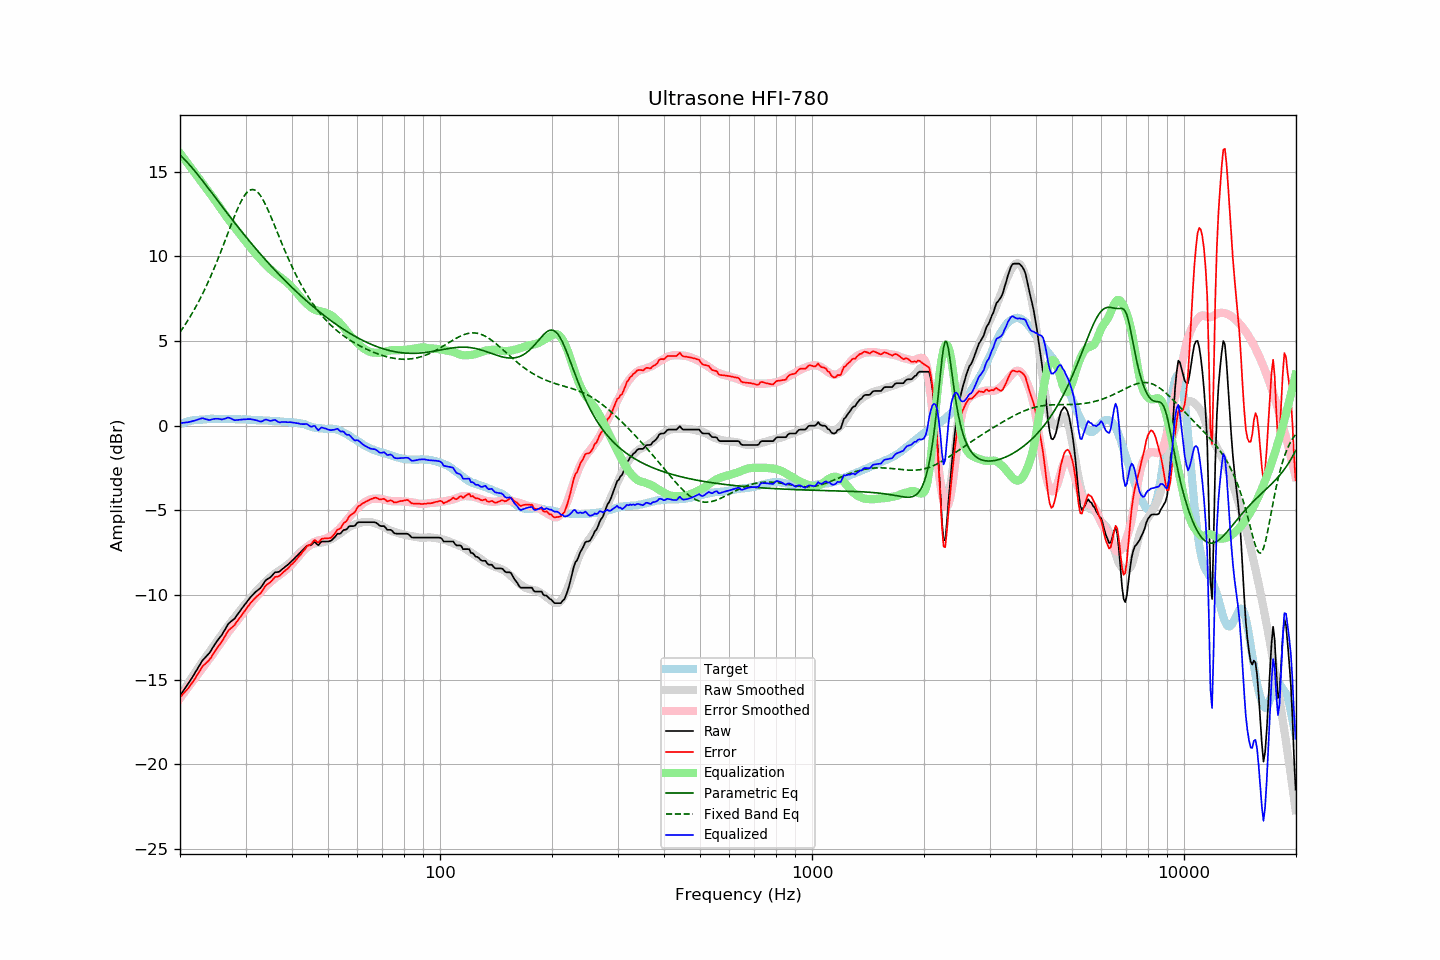

The file beside this chart, header and first rows:
frequency, raw, error, smoothed, error_smoothed, equalization, parametric_eq, fixed_band_eq, equalized_raw, equalized_smoothed, target
20.00, -15.95, -16.04, -15.99, -16.10, 16.10, 15.99, 5.52, 0.15, 0.11, 0.09
20.20, -15.81, -15.94, -15.83, -15.97, 15.97, 15.90, 5.66, 0.16, 0.14, 0.13
20.40, -15.67, -15.83, -15.68, -15.84, 15.84, 15.81, 5.80, 0.17, 0.16, 0.16
20.61, -15.53, -15.72, -15.52, -15.72, 15.72, 15.71, 5.94, 0.18, 0.19, 0.19
20.81, -15.40, -15.63, -15.37, -15.59, 15.59, 15.61, 6.08, 0.19, 0.22, 0.23
21.02, -15.26, -15.53, -15.22, -15.46, 15.46, 15.50, 6.23, 0.20, 0.24, 0.27
21.23, -15.11, -15.39, -15.07, -15.34, 15.34, 15.40, 6.39, 0.23, 0.26, 0.28
21.44, -14.96, -15.26, -14.93, -15.21, 15.21, 15.29, 6.55, 0.25, 0.28, 0.30
21.66, -14.81, -15.13, -14.78, -15.08, 15.08, 15.18, 6.71, 0.27, 0.30, 0.32
21.87, -14.66, -14.98, -14.64, -14.95, 14.95, 15.06, 6.88, 0.30, 0.32, 0.33
22.09, -14.50, -14.84, -14.50, -14.83, 14.83, 14.95, 7.05, 0.33, 0.33, 0.34
22.31, -14.34, -14.67, -14.35, -14.70, 14.70, 14.83, 7.22, 0.36, 0.35, 0.34
22.54, -14.18, -14.53, -14.21, -14.57, 14.57, 14.71, 7.40, 0.39, 0.36, 0.35
22.76, -14.02, -14.38, -14.07, -14.44, 14.44, 14.59, 7.59, 0.42, 0.36, 0.36
22.99, -13.86, -14.22, -13.93, -14.31, 14.31, 14.47, 7.78, 0.44, 0.37, 0.36
23.22, -13.76, -14.13, -13.80, -14.17, 14.17, 14.35, 7.97, 0.41, 0.38, 0.37
23.45, -13.66, -14.04, -13.66, -14.05, 14.05, 14.22, 8.17, 0.39, 0.38, 0.38
23.69, -13.56, -13.95, -13.53, -13.92, 13.92, 14.10, 8.37, 0.36, 0.39, 0.39
23.92, -13.46, -13.86, -13.40, -13.80, 13.80, 13.97, 8.58, 0.34, 0.39, 0.40
24.16, -13.33, -13.74, -13.28, -13.67, 13.67, 13.85, 8.80, 0.34, 0.40, 0.41
24.40, -13.17, -13.58, -13.15, -13.55, 13.55, 13.72, 9.02, 0.38, 0.40, 0.42
24.65, -13.02, -13.43, -13.01, -13.41, 13.41, 13.60, 9.24, 0.39, 0.40, 0.41
24.89, -12.87, -13.27, -12.87, -13.28, 13.28, 13.47, 9.47, 0.41, 0.41, 0.41
25.14, -12.73, -13.14, -12.74, -13.14, 13.14, 13.35, 9.70, 0.41, 0.41, 0.41
25.39, -12.60, -13.00, -12.60, -13.01, 13.01, 13.22, 9.94, 0.41, 0.41, 0.41
25.65, -12.48, -12.89, -12.46, -12.87, 12.87, 13.09, 10.18, 0.39, 0.41, 0.41
25.91, -12.36, -12.75, -12.32, -12.73, 12.73, 12.97, 10.42, 0.37, 0.40, 0.39
26.16, -12.20, -12.59, -12.19, -12.59, 12.59, 12.84, 10.67, 0.39, 0.40, 0.40
26.43, -12.04, -12.44, -12.06, -12.45, 12.45, 12.72, 10.92, 0.41, 0.40, 0.40
26.69, -11.87, -12.27, -11.93, -12.32, 12.32, 12.60, 11.17, 0.45, 0.40, 0.40
26.96, -11.71, -12.11, -11.80, -12.20, 12.20, 12.47, 11.42, 0.48, 0.39, 0.40
27.23, -11.62, -12.02, -11.68, -12.07, 12.07, 12.35, 11.67, 0.45, 0.39, 0.40
27.50, -11.54, -11.94, -11.56, -11.95, 11.95, 12.23, 11.92, 0.41, 0.39, 0.40
27.77, -11.47, -11.86, -11.44, -11.83, 11.83, 12.10, 12.16, 0.36, 0.39, 0.39
28.05, -11.39, -11.78, -11.32, -11.71, 11.71, 11.98, 12.40, 0.32, 0.39, 0.39
28.33, -11.25, -11.62, -11.20, -11.58, 11.58, 11.86, 12.63, 0.33, 0.38, 0.37
28.62, -11.12, -11.50, -11.08, -11.46, 11.46, 11.74, 12.85, 0.34, 0.38, 0.38
28.90, -10.99, -11.37, -10.96, -11.34, 11.34, 11.62, 13.06, 0.35, 0.38, 0.38
29.19, -10.86, -11.23, -10.84, -11.22, 11.22, 11.50, 13.25, 0.36, 0.38, 0.37
29.48, -10.73, -11.11, -10.73, -11.10, 11.10, 11.38, 13.42, 0.37, 0.37, 0.38
29.78, -10.60, -10.98, -10.61, -10.98, 10.98, 11.27, 13.58, 0.38, 0.37, 0.38
30.08, -10.48, -10.86, -10.50, -10.86, 10.86, 11.15, 13.71, 0.38, 0.36, 0.38
30.38, -10.35, -10.71, -10.38, -10.74, 10.74, 11.03, 13.81, 0.39, 0.36, 0.36
30.68, -10.23, -10.59, -10.27, -10.62, 10.62, 10.92, 13.89, 0.39, 0.35, 0.36
30.99, -10.11, -10.46, -10.15, -10.50, 10.50, 10.81, 13.93, 0.39, 0.35, 0.35
31.30, -10.01, -10.36, -10.04, -10.38, 10.38, 10.69, 13.95, 0.37, 0.35, 0.35
31.61, -9.92, -10.27, -9.93, -10.27, 10.27, 10.58, 13.93, 0.35, 0.34, 0.35
31.93, -9.82, -10.15, -9.82, -10.16, 10.16, 10.47, 13.89, 0.34, 0.33, 0.33
32.24, -9.74, -10.06, -9.72, -10.05, 10.05, 10.36, 13.82, 0.31, 0.33, 0.32
32.57, -9.67, -9.99, -9.62, -9.94, 9.94, 10.25, 13.72, 0.27, 0.32, 0.32
32.89, -9.59, -9.91, -9.51, -9.83, 9.83, 10.14, 13.59, 0.24, 0.32, 0.32
33.22, -9.47, -9.79, -9.41, -9.73, 9.73, 10.03, 13.44, 0.26, 0.31, 0.32
33.55, -9.32, -9.63, -9.32, -9.62, 9.62, 9.92, 13.28, 0.31, 0.31, 0.31
33.89, -9.17, -9.48, -9.22, -9.53, 9.53, 9.81, 13.09, 0.36, 0.30, 0.31
34.23, -9.08, -9.39, -9.14, -9.44, 9.44, 9.71, 12.90, 0.36, 0.30, 0.31
34.57, -9.03, -9.33, -9.05, -9.35, 9.35, 9.60, 12.69, 0.32, 0.29, 0.30
34.92, -8.97, -9.26, -8.97, -9.26, 9.26, 9.50, 12.47, 0.29, 0.29, 0.29
35.27, -8.88, -9.17, -8.89, -9.17, 9.17, 9.40, 12.24, 0.29, 0.28, 0.29
35.62, -8.77, -9.05, -8.81, -9.09, 9.09, 9.29, 12.01, 0.32, 0.28, 0.28
35.97, -8.67, -8.94, -8.74, -9.01, 9.01, 9.19, 11.78, 0.35, 0.27, 0.27
... 635 more rows
